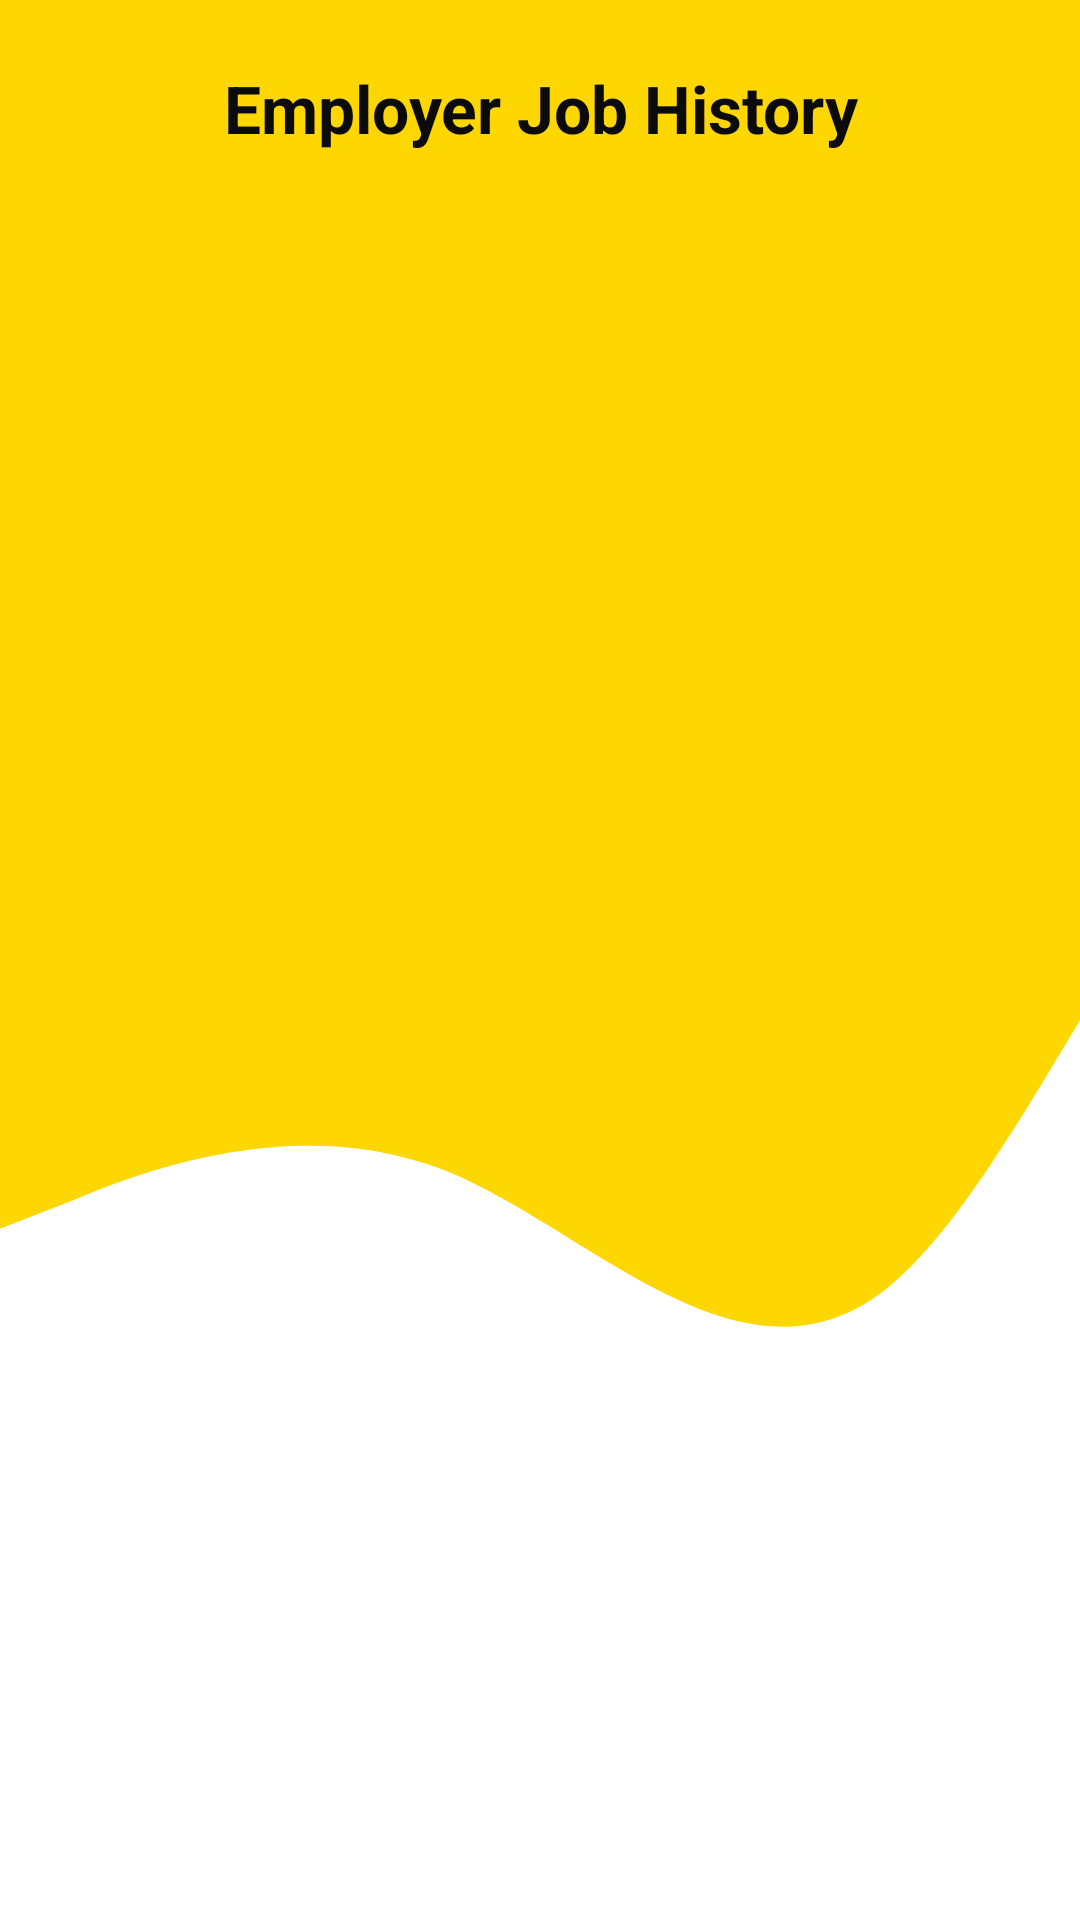

Reconstruct the res/layout file that produces this screen, plus the resources it refers to.
<!-- AndroidManifest.xml: application theme Theme.Hire_me_test -->
<!-- res/layout/activity_employer_jobs_history.xml -->
<?xml version="1.0" encoding="utf-8"?>
<LinearLayout
    xmlns:android="http://schemas.android.com/apk/res/android"
    xmlns:app="http://schemas.android.com/apk/res-auto"
    android:layout_width="match_parent"
    android:layout_height="match_parent"
    android:orientation="vertical"
    android:background="@drawable/wave">

    
    <androidx.constraintlayout.widget.ConstraintLayout
        android:id="@+id/header"
        android:layout_width="match_parent"
        android:layout_height="wrap_content"
        android:padding="16dp">

        <ImageButton
            android:id="@+id/backButton"
            android:layout_width="40dp"
            android:layout_height="40dp"
            android:background="?attr/selectableItemBackgroundBorderless"
            android:src="@drawable/outline_arrow_back_24"
            android:contentDescription="Back"
            app:tint="#000000"
            app:layout_constraintStart_toStartOf="parent"
            app:layout_constraintTop_toTopOf="parent"
            app:layout_constraintBottom_toBottomOf="parent" />

        <com.google.android.material.textview.MaterialTextView
            android:id="@+id/title"
            style="@style/TextAppearance.Material3.HeadlineLarge"
            android:layout_width="0dp"
            android:layout_height="wrap_content"
            android:gravity="center"
            android:text="Employer Job History"
            android:textColor="@color/onPrimary_47"
            android:textStyle="bold"
            android:textSize="22sp"
            app:layout_constraintBottom_toBottomOf="parent"
            app:layout_constraintEnd_toEndOf="parent"
            app:layout_constraintStart_toStartOf="@+id/backButton"
            app:layout_constraintTop_toTopOf="parent" />
    </androidx.constraintlayout.widget.ConstraintLayout>

    
    <androidx.recyclerview.widget.RecyclerView
        android:id="@+id/recyclerViewJobHistory"
        android:layout_width="match_parent"
        android:layout_height="0dp"
        android:layout_weight="1"
        android:clipToPadding="false"
        android:paddingBottom="8dp"
        android:padding="16dp"
        android:layout_marginStart="16dp"
        android:layout_marginEnd="16dp"/>

</LinearLayout>
<!-- resources referenced by this layout -->
<resources>
  <color name="onPrimary_47">#0B0B0C</color>
  <!-- drawable wave: vector/xml drawable (drawable, 2159 chars, omitted) -->
  <style name="Theme.Hire_me_test" parent="Base.Theme.Hire_me_test" />
  <style name="Base.Theme.Hire_me_test" parent="Theme.Material3.DayNight.NoActionBar">
          
          <item name="colorPrimary">@color/primary</item>
          <item name="colorPrimaryContainer">@color/primary_container</item>
          <item name="colorOnPrimary">@color/onPrimary</item>
  
          <item name="colorSecondary">@color/secondary</item>
          <item name="colorOnSecondary">@color/onSecondary</item>
  
          
          <item name="android:windowBackground">@color/background</item>
          <item name="colorSurface">@color/surface</item>
          <item name="android:textColor">@color/text_primary</item>
      </style>
  <color name="primary">#FFC107</color>
  <color name="primary_container">#FFF8E1</color>
  <color name="onPrimary">#000000</color>
  <color name="secondary">#03A9F4</color>
  <color name="onSecondary">#FFFFFF</color>
  <color name="background">#FFFFFF</color>
  <color name="surface">#F0F0F0</color>
  <color name="text_primary">#212121</color>
</resources>
